Photos from the image-classification dataset "dataset" in the GitHub repository jawedlahrouri/Cvrie. Its 2 classes are: bacteria, virus.

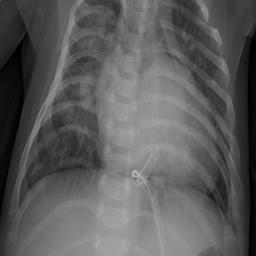
Label: bacteria

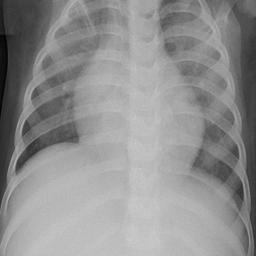
Label: virus

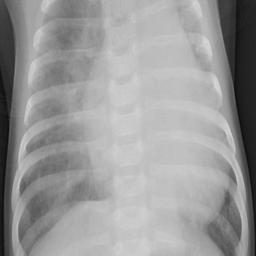
Label: bacteria

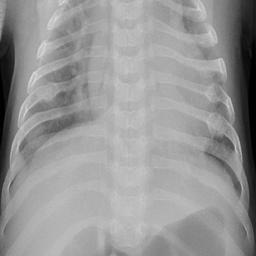
Label: virus

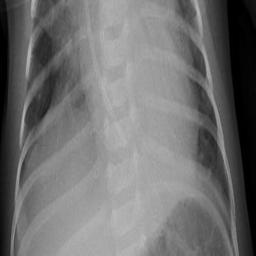
Label: bacteria
